Dataset: dataset (GitHub, bondi7/sargassum-image-detection). Classes: coast, coast_sky, coastline, dead_sargassum, death_sargassum, sargassum, sky, water.

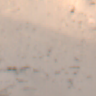
Label: coastline

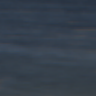
Label: water

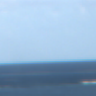
Label: sky

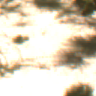
Label: coast_sky

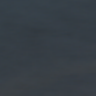
Label: sargassum

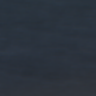
Label: sargassum
